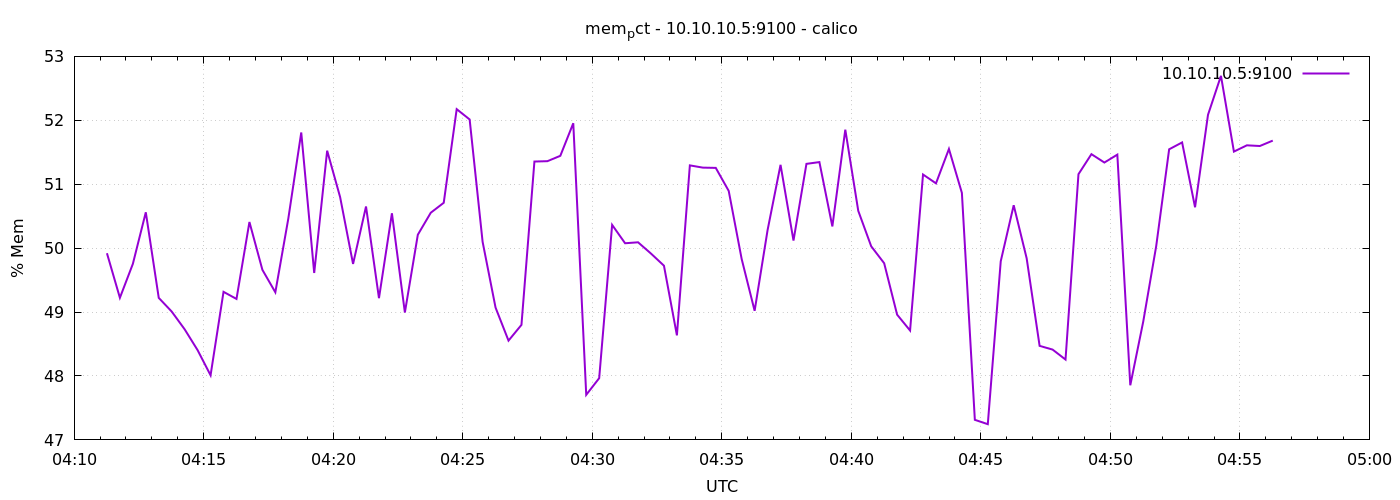

Data behind this chart, as committed beside it:
1776744676	49.92034872991885
1776744706	49.22
1776744736	49.75
1776744766	50.56
1776744796	49.22
1776744826	49.01
1776744856	48.73
1776744886	48.4
1776744916	48.01
1776744946	49.32
1776744976	49.21
1776745006	50.41
1776745036	49.66
1776745066	49.31
1776745096	50.46
1776745126	51.81
1776745156	49.61
1776745186	51.52
1776745216	50.8
1776745246	49.75
1776745276	50.65
1776745306	49.22
1776745336	50.55
1776745366	48.99
1776745396	50.21
1776745426	50.55
1776745456	50.71
1776745486	52.17
1776745516	52.01
1776745546	50.1
1776745576	49.07
1776745606	48.55
1776745636	48.8
1776745666	51.35
1776745696	51.36
1776745726	51.44
1776745756	51.95
1776745786	47.71
1776745816	47.97
1776745846	50.36
1776745876	50.08
1776745906	50.09
1776745936	49.91
1776745966	49.73
1776745996	48.64
1776746026	51.29
1776746056	51.26
1776746086	51.26
1776746116	50.89
1776746146	49.83
1776746176	49.02
1776746206	50.28
1776746236	51.3
1776746266	50.12
1776746296	51.32
1776746326	51.35
1776746356	50.34
1776746386	51.85
1776746416	50.58
1776746446	50.03
1776746476	49.76
... 30 more rows
